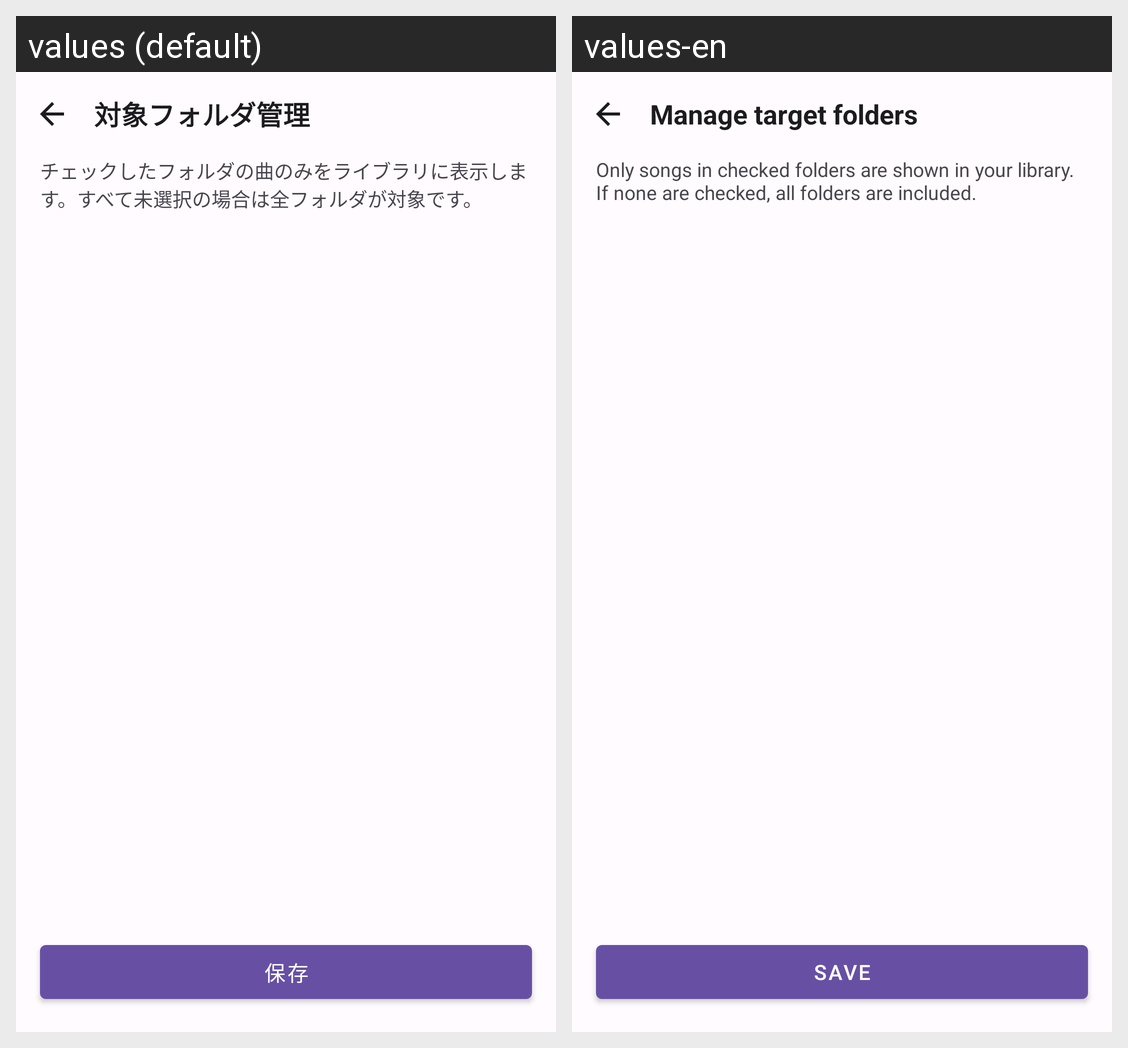

Locale-by-locale string values for the Android screen shown in this grid:
Android screen res/layout/fragment_folder_filter.xml rendered under 2 locales, left to right: values (default), values-en. Device: Nexus 5 (rendered at 1080×1920; each locale shown at half size, 540×960, under a caption strip naming it); theme Theme.Mp3Player.
Strings drawn on this screen, with the default value and each locale's value (text and hints the layout hard-codes, and strings that could not be matched under every locale, appear in the picture but are not listed):

folder_filter_title
  values: 対象フォルダ管理
  values-en: Manage target folders

folder_filter_description
  values: チェックしたフォルダの曲のみをライブラリに表示します。すべて未選択の場合は全フォルダが対象です。
  values-en: Only songs in checked folders are shown in your library. If none are checked, all folders are included.

folder_filter_save
  values: 保存
  values-en: Save
